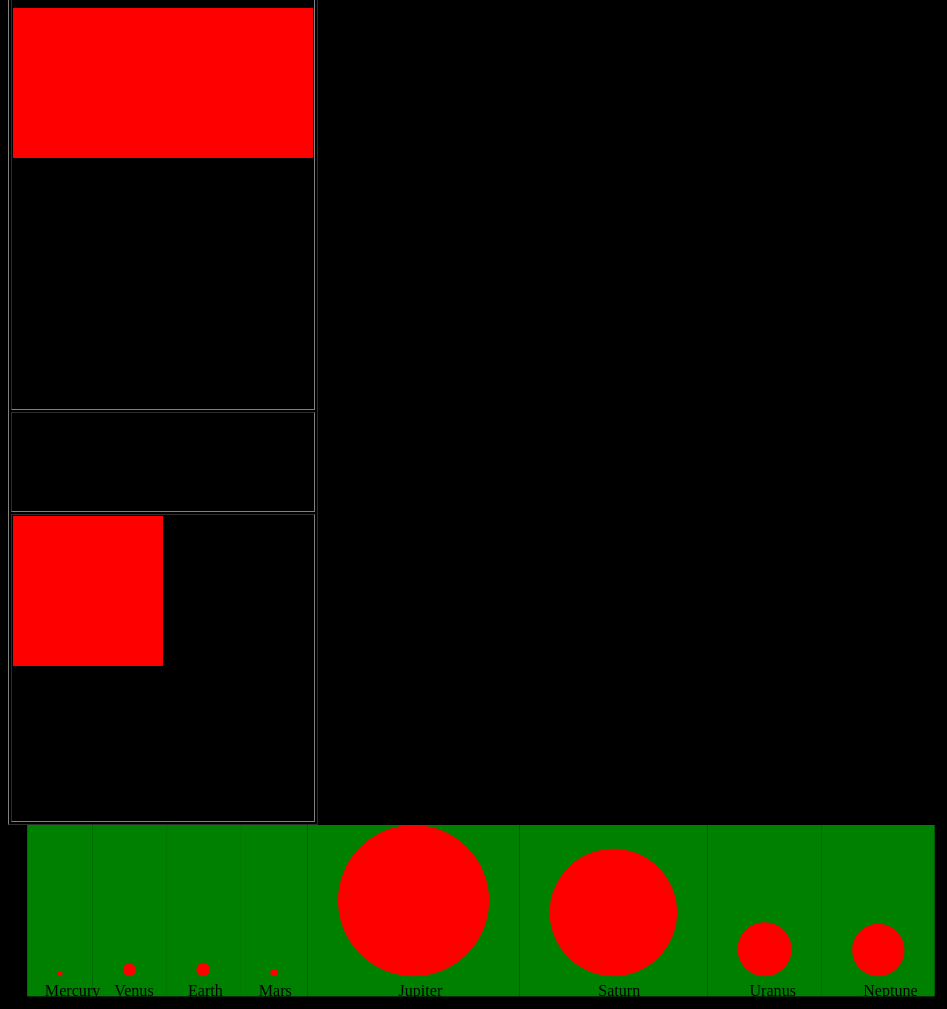
D3 v5 page, settled after 480 driven frames (8 s of simulated time); the page loaded 1 data file(s).


// ── test.js
/*var svg1 = d3.select("#svg1");
svg1.append("circle")
    .attr("cx",100)
    .attr("cy",100)
    .attr("r",90)
    .attr("fill","green");
var svg2 = d3.select("#svg2");
svg2.append("circle")
    .attr("cx",100)
    .attr("cx",100)
    .attr("r",90)
    .attr("fill","blue");*/
var margin = { top: 100, right: 30, bottom: 30, left: 30 },
    width = 700 - margin.left - margin.right,
    height = 200 - margin.top - margin.bottom;

d3.json("planets.json").then(function (data) {
    planets = data

    var planetScale = d3.scaleLinear()
        .domain([0, d3.max(planets, function (d) { return d.diameter; })])
        .range([0, 150]);

    var padding = 30;
    planets.forEach(function (d, i) {
        if (i === 0) {
            d.offset = 0;
        } else {
            d.offset = planets[i - 1].offset + planetScale(planets[i - 1].diameter) + padding * 2;
        }
    });


    var svg1 = d3.select("body")
        .append("svg")
        .attr("viewBox", "-19 -100 1000 180")

    svg1.selectAll("rect")
        .data(planets)
        .enter()
        .append("rect")
        .attr("x", function (d, i) { return d.offset })
        .attr("y", function (d) { return -120; })
        .attr("width", function (d, i) { return planetScale(d.diameter) + 2 * padding })
        .attr("height", function (d) { return 190; })
        .attr("fill", "green");
    svg1.selectAll("text")
        .data(planets)
        .enter()
        .append("text")
        .attr("x", function (d, i) { return d.offset + planetScale(d.diameter) / 2 + padding / 2; })
        .attr("y", function (d) { return 50 + 20; })
        .text(function (d) { return "" + d.name });
    svg1.selectAll(".planetsGradient")
        .data(planets)
        .enter()
        .append("circle")
        .attr("class", "planetGradient")
        .attr("cx", function (d, i) { return d.offset + planetScale(d.diameter) / 2 + padding; })
        .attr("cy", function (d) { return 50 - planetScale(d.diameter) / 2; })
        .attr("r", function (d) { return planetScale(d.diameter) / 2; })
        .style("fill", "red")
});


/*var svg2 = d3.select("body")
                .append("svg")
                .attr("viewBox","0 0 200 100")

var rect = svg2.selectAll("rect")
                .data([10])
                .enter()
                .append("rect")
                .attr("x",0)
                .attr("y",0)
                .attr("width",50)
                .attr("height",50)
                .attr("fill","green");*/

### data: planets.json
[
 {
  "id": 1,
  "name": "Mercury",
  "mass": 0.33,
  "diameter": 4879.0,
  "diameternextplanet": 12104.0,
  "density": 5427.0,
  "gravity": 3.7,
  "escapeVelocity": 4.3,
  "rotationPeriod": 1408.0,
  "lengthOfDay": 4223.0,
  "distanceFromSun": 57.9,
  "perihelion": 46.0,
  "aphelion": 69.8,
  "orbitalPeriod": 88.0,
  "orbitalVelocity": 47.4,
  "orbitalInclination": 7.0,
  "orbitalEccentricity": 0.205,
  "obliquityToOrbit": 0.034,
  "meanTemperature": 167.0,
  "surfacePressure": 0.0,
  "numberOfMoons": 0,
  "hasRingSystem": false,
  "hasGlobalMagneticField": false,
  "dwarf": false,
  "carbonDioxide": 0,
  "nitrogen": 0,
  "oxgygen": 0.42,
  "argon": 0,
  "methane": 0,
  "sodium": 0.22,
  "hydrogen": 0.22,
  "helium": 0.06,
  "other": 0.03
 },
 {
  "id": 2,
  "name": "Venus",
  "mass": 4.87,
  "diameter": 12104.0,
  "diameternextplanet": 12756.0,
  "density": 5243.0,
  "gravity": 8.9,
  "escapeVelocity": 10.4,
  "rotationPeriod": 5832.0,
  "lengthOfDay": 2802.0,
  "distanceFromSun": 108.2,
  "perihelion": 107.5,
  "aphelion": 108.9,
  "orbitalPeriod": 224.7,
  "orbitalVelocity": 35.0,
  "orbitalInclination": 3.4,
  "orbitalEccentricity": 0.007,
  "obliquityToOrbit": 177.4,
  "meanTemperature": 464.0,
  "surfacePressure": 92.0,
  "numberOfMoons": 0,
  "hasRingSystem": false,
  "hasGlobalMagneticField": false,
  "dwarf": false,
  "carbonDioxide": 0.96,
  "nitrogen": 0.04,
  "oxgygen": 0,
  "argon": 0,
  "methane": 0,
  "sodium": 0,
  "hydrogen": 0,
  "helium": 0,
  "other": 0
 },
 {
  "id": 3,
  "name": "Earth",
  "mass": 5.97,
  "diameter": 12756.0,
  "diameternextplanet": 6792.0,
  "density": 5514.0,
  "gravity": 9.8,
  "escapeVelocity": 11.2,
  "rotationPeriod": 23.9,
  "lengthOfDay": 24.0,
  "distanceFromSun": 149.6,
  "perihelion": 147.1,
  "aphelion": 152.1,
  "orbitalPeriod": 365.2,
  "orbitalVelocity": 29.8,
  "orbitalInclination": 0.0,
  "orbitalEccentricity": 0.017,
  "obliquityToOrbit": 23.4,
  "meanTemperature": 15.0,
  "surfacePressure": 1.0,
  "numberOfMoons": 1,
  "hasRingSystem": false,
  "hasGlobalMagneticField": false,
  "dwarf": false,
  "carbonDioxide": 0,
  "nitrogen": 0.78,
  "oxgygen": 0.21,
  "argon": 0.01,
  "methane": 0,
  "sodium": 0,
  "hydrogen": 0,
  "helium": 0,
  "other": 0
 },
 {
  "id": 4,
  "name": "Mars",
  "mass": 0.642,
  "diameter": 6792.0,
  "diameternextplanet": 142984.0,
  "density": 3933.0,
  "gravity": 3.7,
  "escapeVelocity": 5.0,
  "rotationPeriod": 24.6,
  "lengthOfDay": 24.7,
  "distanceFromSun": 227.9,
  "perihelion": 206.6,
  "aphelion": 249.2,
  "orbitalPeriod": 687.0,
  "orbitalVelocity": 24.1,
  "orbitalInclination": 1.9,
  "orbitalEccentricity": 0.094,
  "obliquityToOrbit": 25.2,
  "meanTemperature": -65.0,
  "surfacePressure": 0.01,
  "numberOfMoons": 2,
  "hasRingSystem": false,
  "hasGlobalMagneticField": false,
  "dwarf": false,
  "carbonDioxide": 0.95,
  "nitrogen": 0.027,
  "oxgygen": 0,
  "argon": 0.016,
  "methane": 0,
  "sodium": 0,
  "hydrogen": 0,
  "helium": 0,
  "other": 0.007
 },
 {
  "id": 5,
  "name": "Jupiter",
  "mass": 1898.0,
  "diameter": 142984.0,
  "diameternextplanet": 120536.0,
  "density": 1326.0,
  "gravity": 23.1,
  "escapeVelocity": 59.5,
  "rotationPeriod": 9.9,
  "lengthOfDay": 9.9,
  "distanceFromSun": 778.6,
  "perihelion": 740.5,
  "aphelion": 816.6,
  "orbitalPeriod": 4331.0,
  "orbitalVelocity": 13.1,
  "orbitalInclination": 1.3,
  "orbitalEccentricity": 0.049,
  "obliquityToOrbit": 3.1,
  "meanTemperature": -110.0,
  "surfacePressure": null,
  "numberOfMoons": 79,
  "hasRingSystem": false,
  "hasGlobalMagneticField": false,
  "dwarf": false,
  "carbonDioxide": 0,
  "nitrogen": 0,
  "oxgygen": 0,
  "argon": 0,
  "methane": 0,
  "sodium": 0,
  "hydrogen": 0.898,
  "helium": 0.102,
  "other": 0
 },
 {
  "id": 6,
  "name": "Saturn",
  "mass": 568.0,
  "diameter": 120536.0,
  "diameternextplanet": 51118.0,
  "density": 687.0,
  "gravity": 9.0,
  "escapeVelocity": 35.5,
  "rotationPeriod": 10.7,
  "lengthOfDay": 10.7,
  "distanceFromSun": 1434.0,
  "perihelion": 1353.0,
  "aphelion": 1514.0,
  "orbitalPeriod": 10747.0,
  "orbitalVelocity": 9.7,
  "orbitalInclination": 2.5,
  "orbitalEccentricity": 0.057,
  "obliquityToOrbit": 26.7,
  "meanTemperature": -140.0,
  "surfacePressure": null,
  "numberOfMoons": 62,
  "hasRingSystem": false,
  "hasGlobalMagneticField": false,
  "dwarf": false,
  "carbonDioxide": 0,
  "nitrogen": 0,
  "oxgygen": 0,
  "argon": 0,
  "methane": 0,
  "sodium": 0,
  "hydrogen": 0.963,
  "helium": 0.032,
  "other": 0.005
 },
 {
  "id": 7,
  "name": "Uranus",
  "mass": 86.8,
  "diameter": 51118.0,
  "diameternextplanet": 49528.0,
  "density": 1271.0,
  "gravity": 8.7,
  "escapeVelocity": 21.3,
  "rotationPeriod": 17.2,
  "lengthOfDay": 17.2,
  "distanceFromSun": 2872.0,
  "perihelion": 2741.0,
  "aphelion": 3004.0,
  "orbitalPeriod": 30589.0,
  "orbitalVelocity": 6.8,
  "orbitalInclination": 0.8,
  "orbitalEccentricity": 0.046,
  "obliquityToOrbit": 97.8,
  "meanTemperature": -195.0,
  "surfacePressure": null,
  "numberOfMoons": 27,
  "hasRingSystem": false,
  "hasGlobalMagneticField": false,
  "dwarf": false,
  "carbonDioxide": 0,
  "nitrogen": 0,
  "oxgygen": 0,
  "argon": 0,
  "methane": 0.023,
  "sodium": 0,
  "hydrogen": 0.825,
  "helium": 0.152,
  "other": 0
 },
 {
  "id": 8,
  "name": "Neptune",
  "mass": 102.0,
  "diameter": 49528.0,
  "diameternextplanet": 2370.0,
  "density": 1638.0,
  "gravity": 11.0,
  "escapeVelocity": 23.5,
  "rotationPeriod": 16.1,
  "lengthOfDay": 16.1,
  "distanceFromSun": 4495.0,
  "perihelion": 4444.0,
  "aphelion": 4546.0,
  "orbitalPeriod": 59800.0,
  "orbitalVelocity": 5.4,
  "orbitalInclination": 1.8,
  "orbitalEccentricity": 0.011,
  "obliquityToOrbit": 28.3,
  "meanTemperature": -200.0,
  "surfacePressure": null,
  "numberOfMoons": 14,
  "hasRingSystem": false,
  "hasGlobalMagneticField": false,
  "dwarf": false,
  "carbonDioxide": 0,
  "nitrogen": 0,
  "oxgygen": 0,
  "argon": 0,
  "methane": 0.01,
  "sodium": 0,
  "hydrogen": 0.8,
  "helium": 0.19,
  "other": 0
 }
]